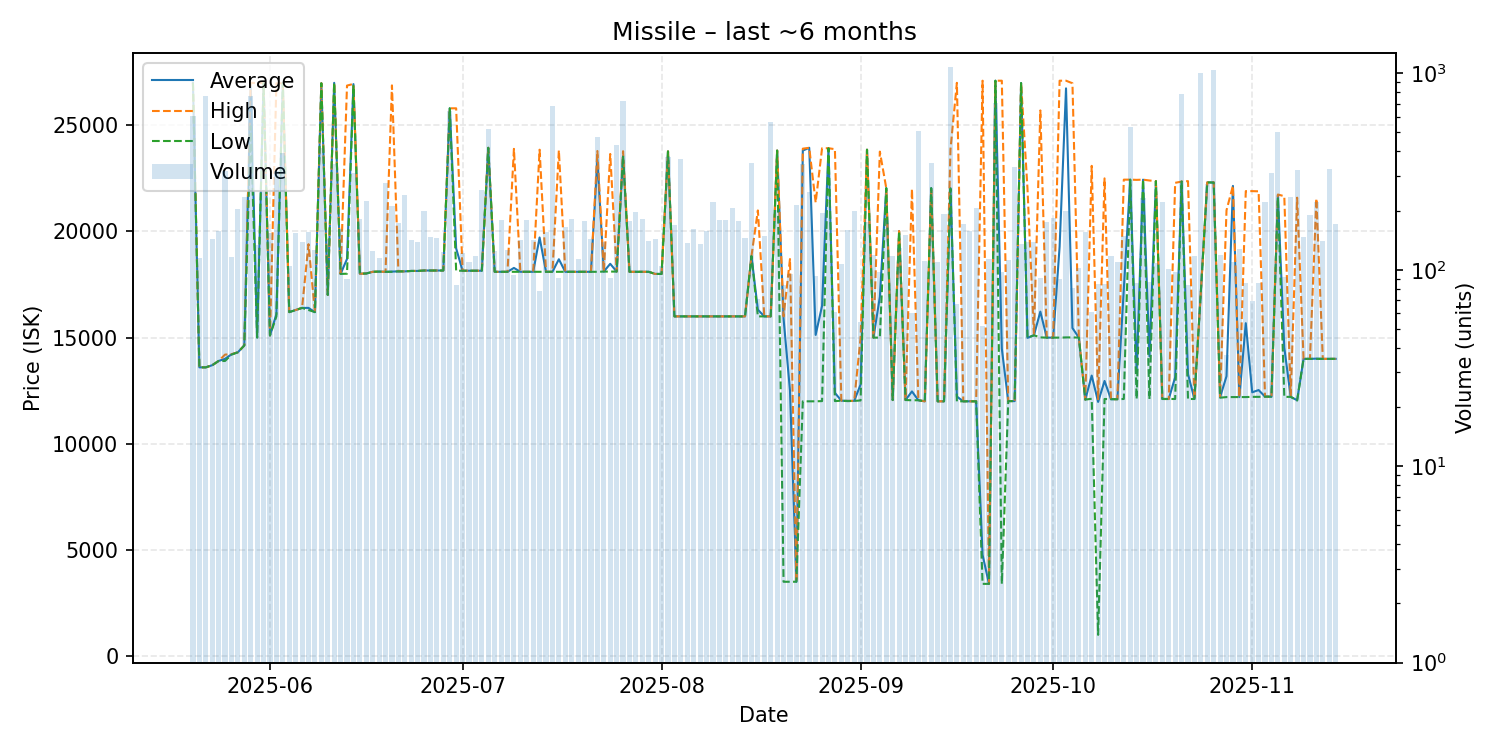

Source data for this figure (header and first rows):
date, average, highest, lowest, order_count, volume
2025-05-20, 27000, 27000, 27000, 45, 603
2025-05-21, 13600, 13600, 13600, 45, 115
2025-05-22, 13600, 13600, 13600, 58, 767
2025-05-23, 13700, 13700, 13700, 57, 144
2025-05-24, 13900, 13900, 13900, 57, 158
2025-05-25, 14000, 14200, 13900, 63, 318
2025-05-26, 14210, 14220, 14200, 57, 116
2025-05-27, 14310, 14310, 14310, 45, 204
2025-05-28, 14630, 14630, 14630, 72, 235
2025-05-29, 26970, 27000, 24960, 63, 763
2025-05-30, 15010, 26990, 15000, 56, 134
2025-05-31, 26990, 26990, 26990, 68, 248
2025-06-01, 15100, 15100, 15100, 63, 153
2025-06-02, 16110, 26980, 16000, 72, 318
2025-06-03, 26980, 26980, 26980, 63, 395
2025-06-04, 16200, 16200, 16200, 53, 104
2025-06-05, 16300, 16300, 16300, 64, 154
2025-06-06, 16400, 16400, 16400, 58, 139
2025-06-07, 16400, 19400, 16300, 65, 155
2025-06-08, 16200, 16200, 16200, 66, 126
2025-06-09, 26980, 26980, 26980, 66, 416
2025-06-10, 17010, 17010, 17010, 48, 144
2025-06-11, 27000, 27000, 27000, 54, 347
2025-06-12, 18000, 18000, 18000, 52, 162
2025-06-13, 18705, 26870, 18010, 48, 90
2025-06-14, 26940, 26950, 26860, 58, 311
2025-06-15, 18010, 18010, 18010, 48, 182
2025-06-16, 18020, 18020, 18020, 51, 223
2025-06-17, 18100, 18100, 18100, 63, 124
2025-06-18, 18110, 18110, 18110, 40, 115
2025-06-19, 18100, 18100, 18100, 74, 277
2025-06-20, 18110, 26880, 18100, 62, 211
2025-06-21, 18120, 18120, 18120, 62, 173
2025-06-22, 18120, 18120, 18120, 71, 241
2025-06-23, 18140, 18140, 18140, 58, 141
2025-06-24, 18140, 18140, 18140, 54, 138
2025-06-25, 18160, 18160, 18160, 46, 199
2025-06-26, 18160, 18160, 18160, 44, 146
2025-06-27, 18160, 18160, 18160, 50, 145
2025-06-28, 18160, 18160, 18160, 53, 123
2025-06-29, 25800, 25800, 25800, 67, 640
2025-06-30, 19204, 25800, 18150, 42, 84
2025-07-01, 18150, 18150, 18150, 50, 121
2025-07-02, 18150, 18150, 18150, 45, 110
2025-07-03, 18150, 18150, 18150, 47, 118
2025-07-04, 18150, 18150, 18150, 39, 256
2025-07-05, 23940, 23940, 23940, 55, 521
2025-07-06, 18100, 18100, 18100, 54, 124
2025-07-07, 18100, 18100, 18100, 55, 180
2025-07-08, 18100, 18100, 18100, 44, 126
2025-07-09, 18283, 23890, 18100, 42, 94
2025-07-10, 18100, 18100, 18100, 49, 142
2025-07-11, 18100, 18100, 18100, 59, 179
2025-07-12, 18100, 18100, 18100, 45, 142
2025-07-13, 19717, 23850, 18100, 47, 78
2025-07-14, 18100, 18100, 18100, 41, 155
2025-07-15, 18100, 18100, 18100, 50, 680
2025-07-16, 18691, 23820, 18100, 38, 91
2025-07-17, 18100, 18100, 18100, 50, 165
2025-07-18, 18100, 18100, 18100, 49, 182
... 119 more rows
